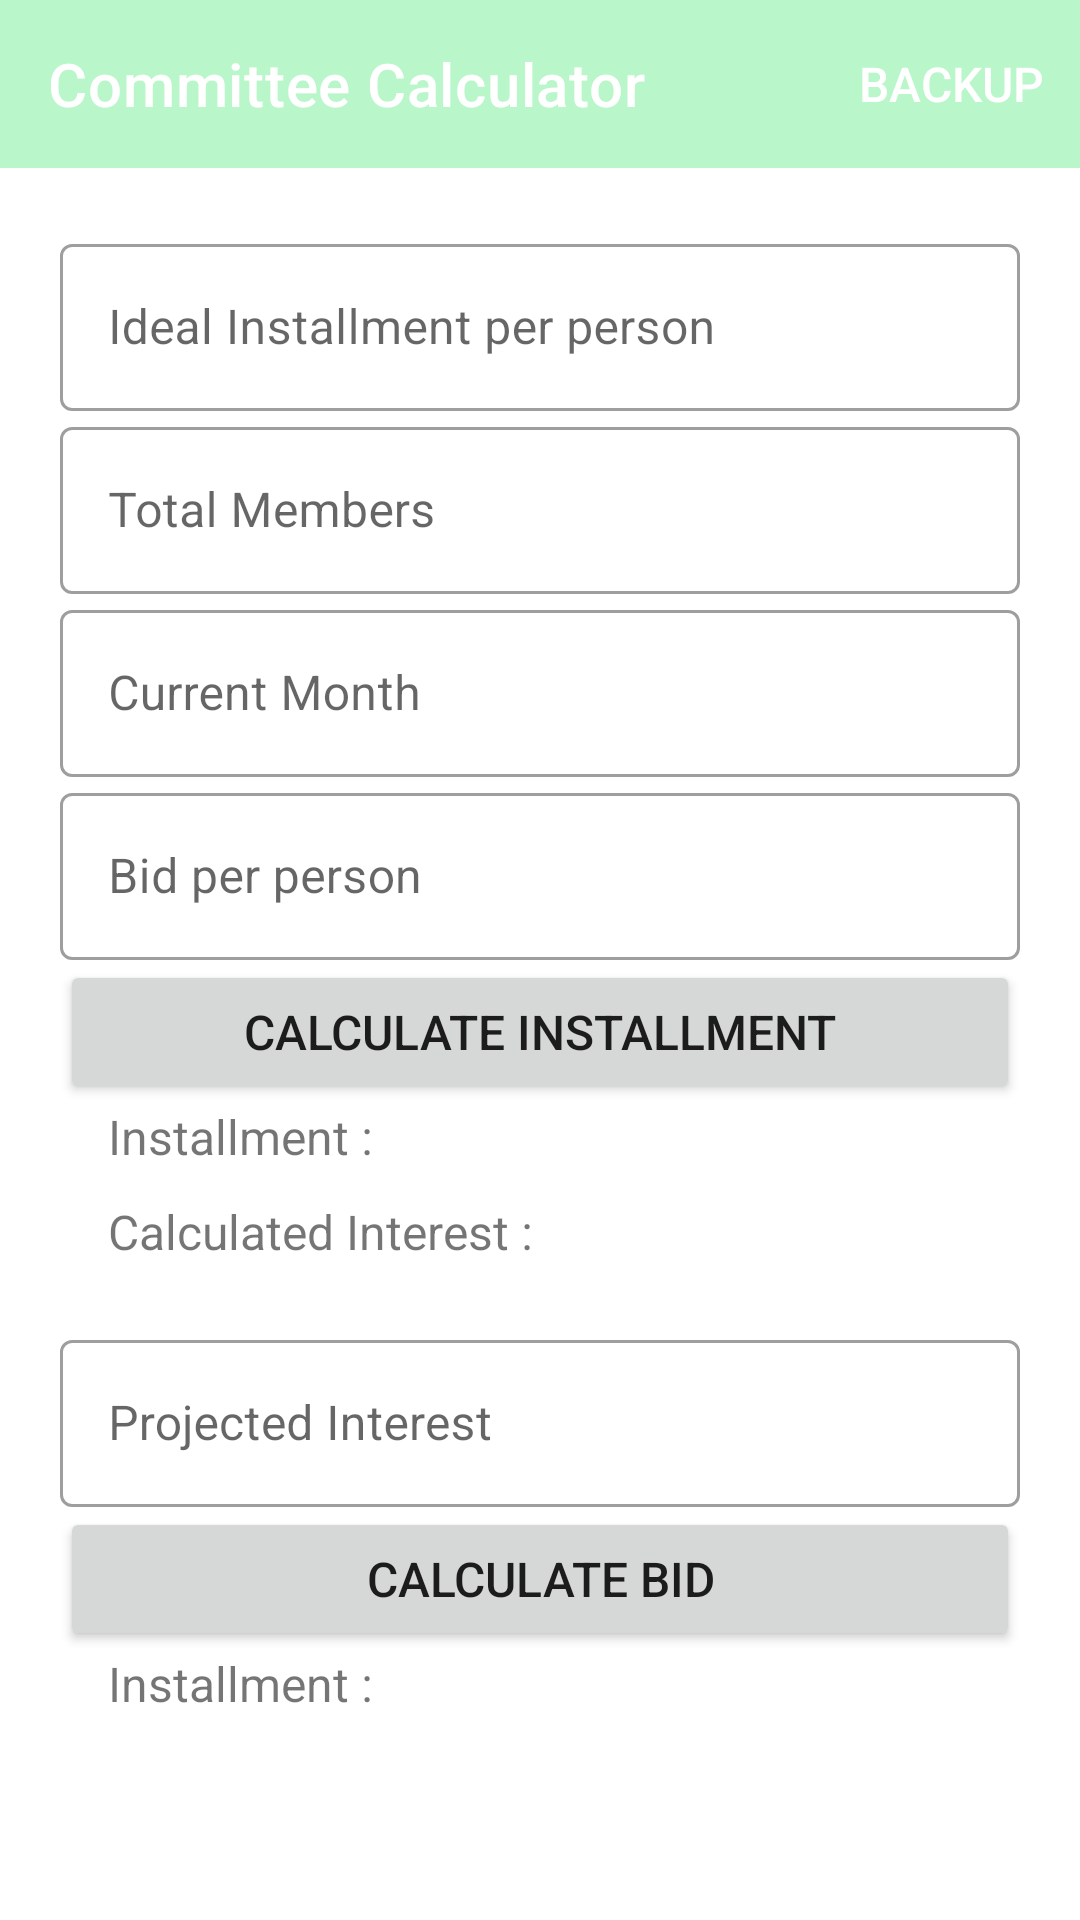

Reconstruct the res/layout file that produces this screen, plus the resources it refers to.
<!-- AndroidManifest.xml: application theme Theme.IGInsulation -->
<!-- res/layout/fragment_committee_calculator.xml -->
<?xml version="1.0" encoding="utf-8"?>
<layout xmlns:android="http://schemas.android.com/apk/res/android"
    xmlns:app="http://schemas.android.com/apk/res-auto"
    xmlns:tools="http://schemas.android.com/tools"
    tools:context=".committee.committeeCalculatorFragment">

    <LinearLayout
        android:layout_width="match_parent"
        android:layout_height="match_parent"
        android:orientation="vertical">

        <com.google.android.material.appbar.AppBarLayout
            android:layout_width="match_parent"
            android:layout_height="wrap_content">

            <com.google.android.material.appbar.MaterialToolbar
                android:id="@+id/topAppBar"
                style="@style/Widget.MaterialComponents.Toolbar.Primary"
                android:layout_width="match_parent"
                android:layout_height="?attr/actionBarSize"
                app:menu="@menu/header"
                app:title="Committee Calculator" />

        </com.google.android.material.appbar.AppBarLayout>

        <ScrollView
            android:layout_width="match_parent"
            android:layout_height="match_parent">

            <LinearLayout
                android:layout_width="match_parent"
                android:layout_height="wrap_content"
                android:layout_margin="20dp"
                android:orientation="vertical">

                <com.google.android.material.textfield.TextInputLayout
                    android:id="@+id/committee_ideal_installment"
                    style="@style/Widget.MaterialComponents.TextInputLayout.OutlinedBox"
                    android:layout_width="match_parent"
                    android:layout_height="wrap_content"
                    android:hint="Ideal Installment per person"
                    app:endIconMode="clear_text">

                    <com.google.android.material.textfield.TextInputEditText
                        android:layout_width="match_parent"
                        android:layout_height="wrap_content"
                        android:inputType="number" />
                </com.google.android.material.textfield.TextInputLayout>

                <com.google.android.material.textfield.TextInputLayout
                    android:id="@+id/committee_total_member"
                    style="@style/Widget.MaterialComponents.TextInputLayout.OutlinedBox"
                    android:layout_width="match_parent"
                    android:layout_height="wrap_content"
                    android:hint="Total Members"
                    app:endIconMode="clear_text">

                    <com.google.android.material.textfield.TextInputEditText
                        android:layout_width="match_parent"
                        android:layout_height="wrap_content"
                        android:inputType="number" />
                </com.google.android.material.textfield.TextInputLayout>

                <com.google.android.material.textfield.TextInputLayout
                    android:id="@+id/committee_current_month"
                    style="@style/Widget.MaterialComponents.TextInputLayout.OutlinedBox"
                    android:layout_width="match_parent"
                    android:layout_height="wrap_content"
                    android:hint="Current Month"
                    app:endIconMode="clear_text">

                    <com.google.android.material.textfield.TextInputEditText
                        android:layout_width="match_parent"
                        android:layout_height="wrap_content"
                        android:inputType="number" />
                </com.google.android.material.textfield.TextInputLayout>

                <com.google.android.material.textfield.TextInputLayout
                    android:id="@+id/committee_bid"
                    style="@style/Widget.MaterialComponents.TextInputLayout.OutlinedBox"
                    android:layout_width="match_parent"
                    android:layout_height="wrap_content"
                    android:hint="Bid per person"
                    app:endIconMode="clear_text">

                    <com.google.android.material.textfield.TextInputEditText
                        android:layout_width="match_parent"
                        android:layout_height="wrap_content"
                        android:inputType="number" />
                </com.google.android.material.textfield.TextInputLayout>

                <Button
                    android:id="@+id/committee_calculate_installment"
                    android:layout_width="match_parent"
                    android:layout_height="wrap_content"
                    android:text="Calculate installment" />

                <LinearLayout
                    android:layout_width="match_parent"
                    android:layout_height="wrap_content"
                    android:orientation="horizontal">

                    <TextView
                        android:id="@+id/committee_calculated_installment_text"
                        android:layout_width="wrap_content"
                        android:layout_height="wrap_content"
                        android:layout_marginStart="16dp"
                        android:text="Installment : " />

                    <TextView
                        android:id="@+id/committee_calculated_installment"
                        android:layout_width="wrap_content"
                        android:layout_height="wrap_content"
                        android:layout_marginBottom="10dp" />
                </LinearLayout>

                <LinearLayout
                    android:layout_width="match_parent"
                    android:layout_height="wrap_content"
                    android:orientation="horizontal">

                    <TextView
                        android:id="@+id/committee_calculated_interest_text"
                        android:layout_width="wrap_content"
                        android:layout_height="wrap_content"
                        android:layout_marginStart="16dp"
                        android:text="Calculated Interest : " />

                    <TextView
                        android:id="@+id/committee_calculated_interest"
                        android:layout_width="match_parent"
                        android:layout_height="wrap_content"
                        android:layout_marginBottom="20dp" />
                </LinearLayout>

                <com.google.android.material.textfield.TextInputLayout
                    android:id="@+id/committee_projected_interest"
                    style="@style/Widget.MaterialComponents.TextInputLayout.OutlinedBox"
                    android:layout_width="match_parent"
                    android:layout_height="wrap_content"
                    android:hint="Projected Interest"
                    app:endIconMode="clear_text">

                    <com.google.android.material.textfield.TextInputEditText
                        android:layout_width="match_parent"
                        android:layout_height="wrap_content"
                        android:inputType="number" />
                </com.google.android.material.textfield.TextInputLayout>

                <Button
                    android:id="@+id/committee_calculate_bid"
                    android:layout_width="match_parent"
                    android:layout_height="wrap_content"
                    android:text="calculate Bid" />

                <LinearLayout
                    android:layout_width="match_parent"
                    android:layout_height="wrap_content"
                    android:orientation="horizontal">

                    <TextView
                        android:id="@+id/committee_calculated_bid_text"
                        android:layout_width="wrap_content"
                        android:layout_height="wrap_content"
                        android:layout_marginStart="16dp"
                        android:text="Installment : " />

                    <TextView
                        android:id="@+id/committee_calculated_bid"
                        android:layout_width="wrap_content"
                        android:layout_height="wrap_content"
                        android:layout_marginBottom="10dp" />
                </LinearLayout>
            </LinearLayout>
        </ScrollView>
    </LinearLayout>
</layout>
<!-- resources referenced by this layout -->
<resources>
  <style name="Theme.IGInsulation" parent="Theme.MaterialComponents.DayNight.NoActionBar">
          <item name="colorPrimary">#B9F6CA</item>
          <item name="android:textSize">16sp</item>
      </style>
</resources>
